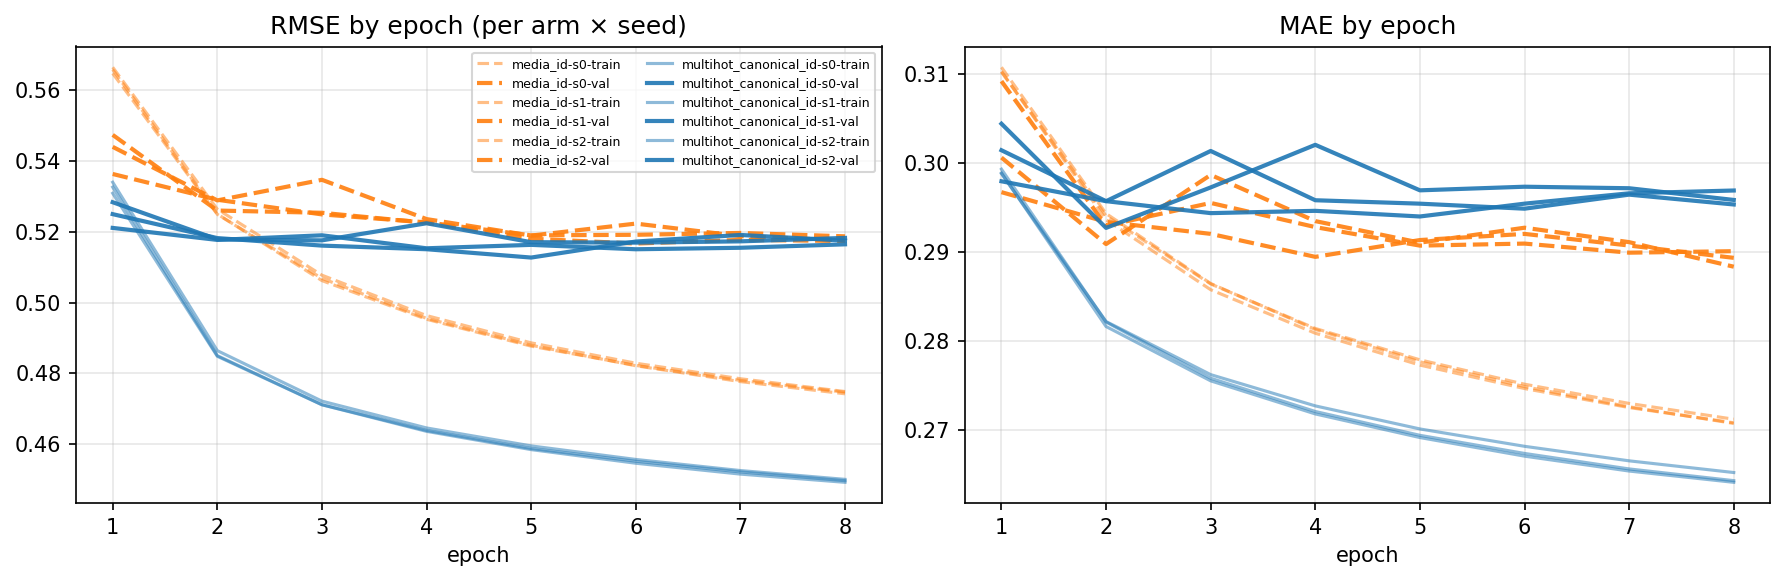

Source data for this figure (header and first rows):
arm, seed, epoch, train_rmse, train_mae, val_rmse, val_mae, val_within_gene_spearman, val_n_genes_eligible, grad_norm_mean, param_norm, wallclock_seconds, per_org_val_rmse_json
multihot_canonical_id, 0, 1, 0.534, 0.2993, 0.525, 0.3014, 0.03019, 13746, 0.07905, 20.38, 45.95, {"ANA3":0.7625841994,"BFirm":0.526965904…
multihot_canonical_id, 0, 2, 0.4864, 0.2821, 0.5182, 0.2957, 0.03485, 13719, 0.09728, 26.28, 45.87, {"ANA3":0.7578202219,"BFirm":0.517087447…
multihot_canonical_id, 0, 3, 0.4722, 0.2758, 0.5161, 0.2944, 0.03762, 13729, 0.09728, 30.11, 47.68, {"ANA3":0.7504198281,"BFirm":0.515614911…
multihot_canonical_id, 0, 4, 0.4646, 0.2721, 0.5151, 0.2946, 0.04073, 13668, 0.09926, 33.13, 47.89, {"ANA3":0.7550505464,"BFirm":0.511326472…
multihot_canonical_id, 0, 5, 0.4595, 0.2694, 0.5127, 0.294, 0.03987, 13711, 0.097, 35.72, 47.46, {"ANA3":0.7495146201,"BFirm":0.507718445…
multihot_canonical_id, 0, 6, 0.4557, 0.2673, 0.5172, 0.2954, 0.03966, 13672, 0.09518, 38.04, 47.65, {"ANA3":0.7496343178,"BFirm":0.521676007…
multihot_canonical_id, 0, 7, 0.4526, 0.2656, 0.5191, 0.2966, 0.04113, 13605, 0.09386, 40.16, 48.52, {"ANA3":0.753079726,"BFirm":0.5207978185…
multihot_canonical_id, 0, 8, 0.4501, 0.2643, 0.5175, 0.2969, 0.03954, 13618, 0.09197, 42.13, 46.96, {"ANA3":0.7567252848,"BFirm":0.514496626…
multihot_canonical_id, 1, 1, 0.5326, 0.2989, 0.5283, 0.3044, 0.03689, 13746, 0.07885, 20.45, 45.93, {"ANA3":0.7629831729,"BFirm":0.533670026…
multihot_canonical_id, 1, 2, 0.485, 0.2816, 0.5179, 0.2927, 0.03817, 13746, 0.09603, 26.24, 46, {"ANA3":0.7572413931,"BFirm":0.514499804…
multihot_canonical_id, 1, 3, 0.4711, 0.2755, 0.5176, 0.2973, 0.04089, 13726, 0.09639, 30.07, 45.89, {"ANA3":0.7586691451,"BFirm":0.513260528…
multihot_canonical_id, 1, 4, 0.4636, 0.2718, 0.5224, 0.302, 0.04474, 13727, 0.09684, 33.12, 46.24, {"ANA3":0.7643798261,"BFirm":0.516571100…
multihot_canonical_id, 1, 5, 0.4585, 0.2691, 0.5171, 0.2969, 0.04018, 13698, 0.09541, 35.73, 46.2, {"ANA3":0.7587148251,"BFirm":0.512740987…
multihot_canonical_id, 1, 6, 0.4546, 0.267, 0.5169, 0.2973, 0.0426, 13643, 0.09433, 38.08, 46.27, {"ANA3":0.7563866553,"BFirm":0.512541439…
multihot_canonical_id, 1, 7, 0.4516, 0.2654, 0.5173, 0.2972, 0.03988, 13679, 0.09248, 40.23, 45.77, {"ANA3":0.7615788381,"BFirm":0.510755748…
multihot_canonical_id, 1, 8, 0.4492, 0.2641, 0.5183, 0.2958, 0.04222, 13572, 0.09084, 42.2, 46.3, {"ANA3":0.7627638845,"BFirm":0.51124795,…
multihot_canonical_id, 2, 1, 0.5309, 0.2988, 0.5211, 0.2979, 0.03685, 13746, 0.08238, 20.16, 46.71, {"ANA3":0.7531743061,"BFirm":0.524005523…
multihot_canonical_id, 2, 2, 0.4848, 0.2822, 0.5177, 0.2957, 0.03459, 13746, 0.1016, 25.81, 46.86, {"ANA3":0.7535932797,"BFirm":0.513352793…
multihot_canonical_id, 2, 3, 0.4712, 0.2762, 0.519, 0.3014, 0.03761, 13746, 0.09867, 29.57, 46.6, {"ANA3":0.7563523339,"BFirm":0.512944735…
multihot_canonical_id, 2, 4, 0.4639, 0.2727, 0.5153, 0.2958, 0.03703, 13746, 0.09888, 32.62, 46.2, {"ANA3":0.7529036391,"BFirm":0.510134321…
multihot_canonical_id, 2, 5, 0.4588, 0.2701, 0.5163, 0.2954, 0.0355, 13746, 0.09705, 35.26, 46.24, {"ANA3":0.7596507173,"BFirm":0.509810229…
multihot_canonical_id, 2, 6, 0.4552, 0.2681, 0.5151, 0.2949, 0.03364, 13746, 0.09547, 37.62, 46.01, {"ANA3":0.7545413072,"BFirm":0.509446397…
multihot_canonical_id, 2, 7, 0.4522, 0.2665, 0.5155, 0.2964, 0.03717, 13746, 0.09339, 39.79, 45.83, {"ANA3":0.7552584282,"BFirm":0.510088703…
multihot_canonical_id, 2, 8, 0.4497, 0.2652, 0.5165, 0.2953, 0.03863, 13746, 0.09106, 41.81, 45.6, {"ANA3":0.7602155613,"BFirm":0.507923713…
media_id, 0, 1, 0.5647, 0.3102, 0.5363, 0.2967, 0.03883, 11164, 0.08273, 62.26, 40.08, {"ANA3":0.788790386,"BFirm":0.5326719158…
media_id, 0, 2, 0.5249, 0.2941, 0.529, 0.2934, 0.03336, 11164, 0.08973, 69.18, 40.08, {"ANA3":0.7761550651,"BFirm":0.528886280…
media_id, 0, 3, 0.5068, 0.2864, 0.5249, 0.292, 0.03307, 11164, 0.08387, 73.44, 40.23, {"ANA3":0.7633188901,"BFirm":0.524938824…
media_id, 0, 4, 0.4956, 0.2814, 0.5227, 0.2894, 0.033, 11164, 0.0768, 76.22, 39.55, {"ANA3":0.7619999409,"BFirm":0.522206881…
media_id, 0, 5, 0.488, 0.2779, 0.519, 0.2913, 0.0339, 11164, 0.06903, 78.07, 39.77, {"ANA3":0.7537921933,"BFirm":0.518151333…
media_id, 0, 6, 0.4822, 0.2751, 0.5191, 0.292, 0.03288, 11164, 0.06285, 79.3, 38.98, {"ANA3":0.7485568352,"BFirm":0.519245617…
media_id, 0, 7, 0.4777, 0.273, 0.5197, 0.2907, 0.03631, 11164, 0.05806, 80.13, 39.42, {"ANA3":0.7565886383,"BFirm":0.518887773…
media_id, 0, 8, 0.4742, 0.2712, 0.5187, 0.2893, 0.03227, 11164, 0.05373, 80.68, 39.45, {"ANA3":0.7592030133,"BFirm":0.516248232…
media_id, 1, 1, 0.5658, 0.3103, 0.5474, 0.3092, 0.03217, 11164, 0.0784, 61.82, 38.59, {"ANA3":0.7901942658,"BFirm":0.546576716…
media_id, 1, 2, 0.525, 0.2936, 0.526, 0.2929, 0.03942, 11164, 0.08689, 68.52, 39.54, {"ANA3":0.767182383,"BFirm":0.523332354,…
media_id, 1, 3, 0.5062, 0.2858, 0.5254, 0.2955, 0.03662, 11164, 0.08244, 72.24, 40.16, {"ANA3":0.7659229339,"BFirm":0.523528890…
media_id, 1, 4, 0.4953, 0.2809, 0.5225, 0.2928, 0.03612, 11163, 0.07554, 74.62, 40.29, {"ANA3":0.7591027076,"BFirm":0.517169980…
media_id, 1, 5, 0.4877, 0.2773, 0.518, 0.2907, 0.03849, 11164, 0.06899, 76.16, 39.24, {"ANA3":0.7576134279,"BFirm":0.514445207…
media_id, 1, 6, 0.4823, 0.2746, 0.5167, 0.2909, 0.04074, 11163, 0.06326, 77.19, 40.53, {"ANA3":0.7510304384,"BFirm":0.513569166…
media_id, 1, 7, 0.478, 0.2725, 0.5177, 0.2899, 0.03818, 11164, 0.05852, 77.83, 40.73, {"ANA3":0.7552205315,"BFirm":0.515591911…
media_id, 1, 8, 0.4747, 0.2708, 0.5174, 0.2901, 0.03923, 11164, 0.05471, 78.23, 40.52, {"ANA3":0.7547441469,"BFirm":0.512722405…
media_id, 2, 1, 0.5665, 0.3108, 0.544, 0.3006, 0.03113, 11164, 0.08379, 61.72, 40.56, {"ANA3":0.8079386794,"BFirm":0.539045606…
media_id, 2, 2, 0.5264, 0.2943, 0.5289, 0.2909, 0.02766, 11164, 0.0913, 68.71, 39.94, {"ANA3":0.781451922,"BFirm":0.5240544946…
media_id, 2, 3, 0.5077, 0.2865, 0.5347, 0.2987, 0.03535, 11164, 0.08527, 72.71, 39.87, {"ANA3":0.7742610097,"BFirm":0.534918818…
media_id, 2, 4, 0.4963, 0.2813, 0.5236, 0.2935, 0.03405, 11164, 0.0774, 75.26, 39.74, {"ANA3":0.7638677249,"BFirm":0.522151018…
media_id, 2, 5, 0.4886, 0.2777, 0.5189, 0.291, 0.03369, 11163, 0.07036, 76.98, 39.3, {"ANA3":0.7539259841,"BFirm":0.514335115…
media_id, 2, 6, 0.4829, 0.2749, 0.5223, 0.2927, 0.0344, 11162, 0.06456, 78.14, 39.81, {"ANA3":0.7721265661,"BFirm":0.512713621…
media_id, 2, 7, 0.4785, 0.2726, 0.5188, 0.2911, 0.03277, 11164, 0.05976, 78.9, 39.96, {"ANA3":0.7595585346,"BFirm":0.510791050…
media_id, 2, 8, 0.4749, 0.2707, 0.5176, 0.2883, 0.03486, 11164, 0.05578, 79.4, 39.64, {"ANA3":0.757211613,"BFirm":0.5120442183…
